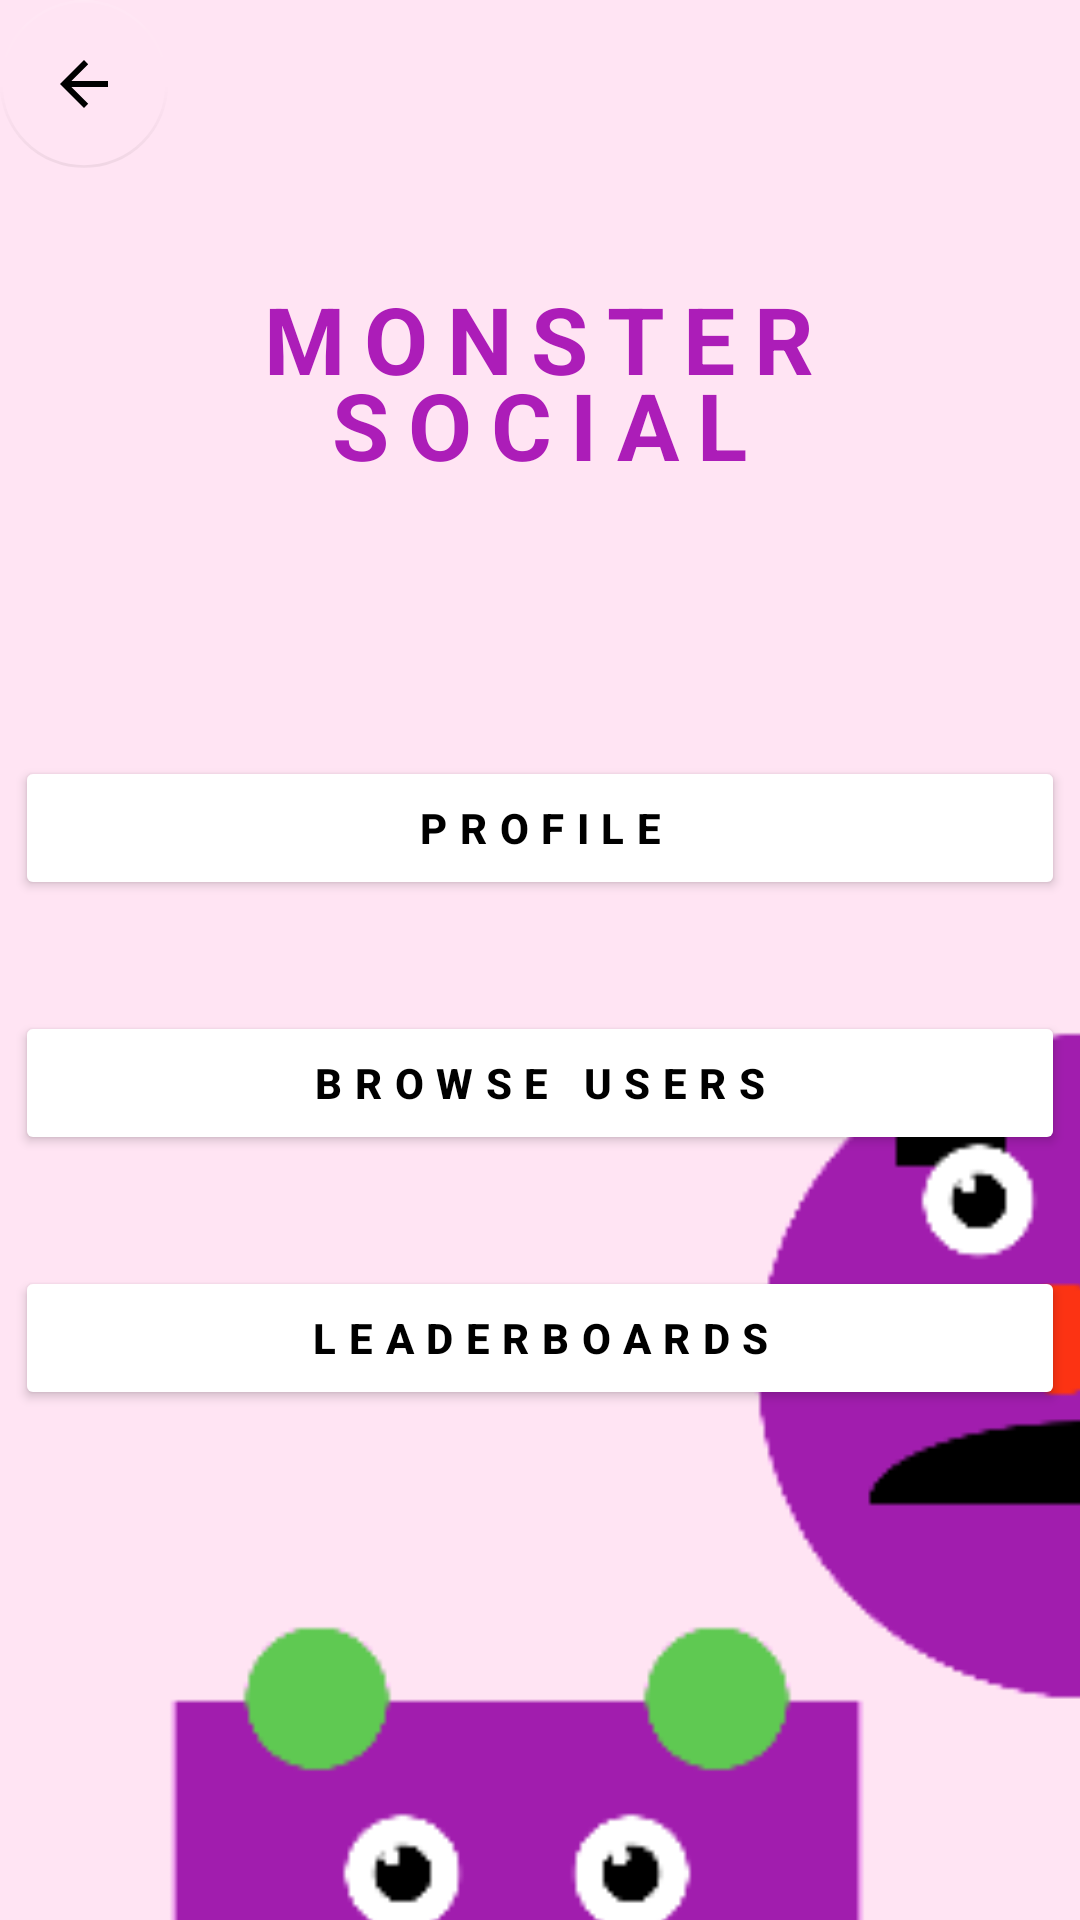

This screen was rendered from an Android layout file. Write that file and the resources it references.
<!-- AndroidManifest.xml: application theme Theme.CodeCatchersApp -->
<!-- res/layout/social_menu.xml -->
<?xml version="1.0" encoding="utf-8"?>
<androidx.constraintlayout.widget.ConstraintLayout xmlns:android="http://schemas.android.com/apk/res/android"
    xmlns:app="http://schemas.android.com/apk/res-auto"
    xmlns:tools="http://schemas.android.com/tools"
    android:layout_width="match_parent"
    android:layout_height="match_parent"
    android:background="#FFE4F3"
    android:id="@+id/social_menu">

    <FrameLayout
        android:layout_width="match_parent"
        android:layout_height="match_parent"
        app:layout_constraintBottom_toBottomOf="parent"
        app:layout_constraintEnd_toEndOf="parent"
        app:layout_constraintStart_toStartOf="parent"
        app:layout_constraintTop_toTopOf="parent"
        android:id="@+id/profile_container">

        <com.google.android.material.floatingactionbutton.FloatingActionButton
            android:id="@+id/back_button"
            style="@style/Widget.MaterialComponents.Button.TextButton"
            android:layout_width="wrap_content"
            android:layout_height="wrap_content"
            android:clickable="true"
            android:tint="#00FFFFFF"
            app:backgroundTint="#00FFFFFF"
            app:elevation="0dp"
            app:pressedTranslationZ="0dp"
            app:rippleColor="#00FFFFFF"
            app:srcCompat="?attr/actionModeCloseDrawable" />
    </FrameLayout>

    <TextView
        android:id="@+id/title"
        android:layout_width="334dp"
        android:layout_height="75dp"
        android:layout_alignParentLeft="true"
        android:layout_alignParentTop="true"
        android:gravity="center_horizontal|top"
        android:lineSpacingExtra="-8sp"
        android:text="MONSTER SOCIAL"
        android:textColor="#FFac1db8"
        android:textSize="31sp"
        android:textStyle="bold"
        android:letterSpacing="0.2"
        app:layout_constraintBottom_toBottomOf="parent"
        app:layout_constraintEnd_toEndOf="parent"
        app:layout_constraintHorizontal_bias="0.493"
        app:layout_constraintStart_toStartOf="parent"
        app:layout_constraintTop_toTopOf="parent"
        app:layout_constraintVertical_bias="0.163" />

    <Button
        android:id="@+id/browse_users_button"
        android:layout_width="wrap_content"
        android:layout_height="wrap_content"
        android:width="350dp"
        android:backgroundTint="#ffff"
        android:text="Browse Users"
        android:textColor="#000000"
        android:textStyle="bold"
        android:letterSpacing="0.3"
        app:cornerRadius="30dip"
        app:layout_constraintBottom_toBottomOf="@+id/profile_container"
        app:layout_constraintEnd_toEndOf="parent"
        app:layout_constraintStart_toStartOf="parent"
        app:layout_constraintTop_toBottomOf="@+id/title"
        app:layout_constraintVertical_bias="0.40" />

    <Button
        android:id="@+id/leaderboards_button"
        android:layout_width="wrap_content"
        android:layout_height="wrap_content"
        android:width="350dp"
        android:backgroundTint="#ffff"
        android:text="Leaderboards"
        android:textColor="#000000"
        android:textStyle="bold"
        android:letterSpacing="0.3"
        app:cornerRadius="30dip"
        app:layout_constraintBottom_toBottomOf="parent"
        app:layout_constraintEnd_toEndOf="parent"
        app:layout_constraintHorizontal_bias="0.498"
        app:layout_constraintStart_toStartOf="parent"
        app:layout_constraintTop_toBottomOf="@+id/title"
        app:layout_constraintVertical_bias="0.60" />

    <Button
        android:id="@+id/my_profile_button"
        android:layout_width="wrap_content"
        android:layout_height="wrap_content"
        android:width="350dp"
        android:backgroundTint="#FFff"
        android:text="Profile"
        android:textColor="#000000"
        android:textStyle="bold"
        android:letterSpacing="0.3"
        app:cornerRadius="30dip"
        app:layout_constraintBottom_toBottomOf="parent"
        app:layout_constraintEnd_toEndOf="parent"
        app:layout_constraintStart_toStartOf="parent"
        app:layout_constraintTop_toBottomOf="@+id/title"
        app:layout_constraintVertical_bias="0.20" />

    <androidx.constraintlayout.widget.Guideline
        android:id="@+id/guideline"
        android:layout_width="wrap_content"
        android:layout_height="wrap_content"
        android:orientation="horizontal"
        app:layout_constraintGuide_percent="0.82" />


    <ImageView
        android:id="@+id/BottomImageView"
        android:layout_width="300dp"
        android:layout_height="300dp"
        android:src="@drawable/superduperhappysquare"
        android:scaleType="centerCrop"
        app:layout_constraintTop_toTopOf="@+id/guideline"
        app:layout_constraintEnd_toEndOf="parent"
        app:layout_constraintStart_toStartOf="parent" />

    <ImageView
        android:id="@+id/topLeftImageView"
        android:layout_width="300dp"
        android:layout_height="300dp"
        android:src="@drawable/barnz"
        app:layout_constraintTop_toBottomOf="@+id/my_profile_button"
        app:layout_constraintBottom_toTopOf="@+id/browse_users_button"
        app:layout_constraintStart_toStartOf="parent"
        android:layout_marginBottom="50dp"
        android:layout_marginStart="-160dp"/>

    <ImageView
        android:id="@+id/RightImageView"
        android:layout_width="300dp"
        android:layout_height="300dp"
        android:src="@drawable/angerbarnz"
        app:layout_constraintBottom_toBottomOf="@+id/leaderboards_button"
        app:layout_constraintEnd_toEndOf="parent"
        android:layout_marginBottom="-140dp"
        android:layout_marginEnd="-160dp"/>


</androidx.constraintlayout.widget.ConstraintLayout>
<!-- resources referenced by this layout -->
<resources>
  <!-- drawable angerbarnz: png bitmap (drawable, 4628 bytes) -->
  <!-- drawable barnz: png bitmap (drawable, 6437 bytes) -->
  <!-- drawable superduperhappysquare: png bitmap (drawable, 3446 bytes) -->
  <style name="Theme.CodeCatchersApp" parent="Theme.MaterialComponents.DayNight.DarkActionBar">
          
          <item name="colorPrimary">@color/black</item>
          <item name="colorPrimaryVariant">#68D058</item>
          <item name="colorOnPrimary">@color/white</item>
          
          <item name="colorSecondary">@color/teal_200</item>
          <item name="colorSecondaryVariant">@color/teal_700</item>
          <item name="colorOnSecondary">@color/black</item>
          
          <item name="android:statusBarColor">?attr/colorPrimaryVariant</item>
          
      </style>
  <color name="black">#FF000000</color>
  <color name="white">#FFFFFFFF</color>
  
      //from palette
  <color name="teal_200">#FF03DAC5</color>
  <color name="teal_700">#FF018786</color>
</resources>
